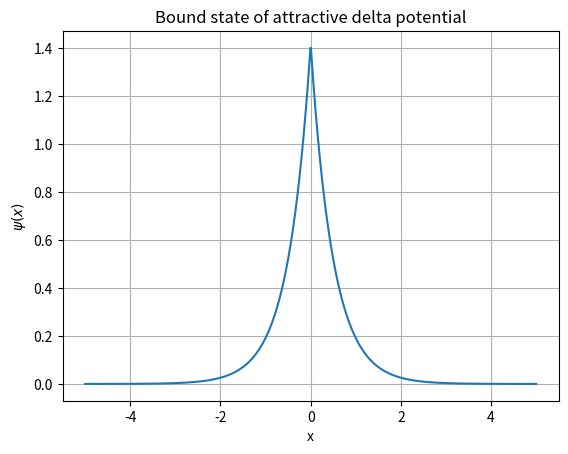

This chart was generated by the following Python code:
%matplotlib inline
import numpy as np
import matplotlib.pyplot as plt

x = np.linspace(-5, 5, 1000)
alpha = 2.0
m = 1.0
hbar = 1.0
kappa = m * alpha / hbar**2

psi = np.sqrt(kappa) * np.exp(-kappa * np.abs(x))

plt.plot(x, psi)
plt.title('Bound state of attractive delta potential')
plt.xlabel('x')
plt.ylabel(r'$\psi(x)$')
plt.grid(True)
plt.show()
